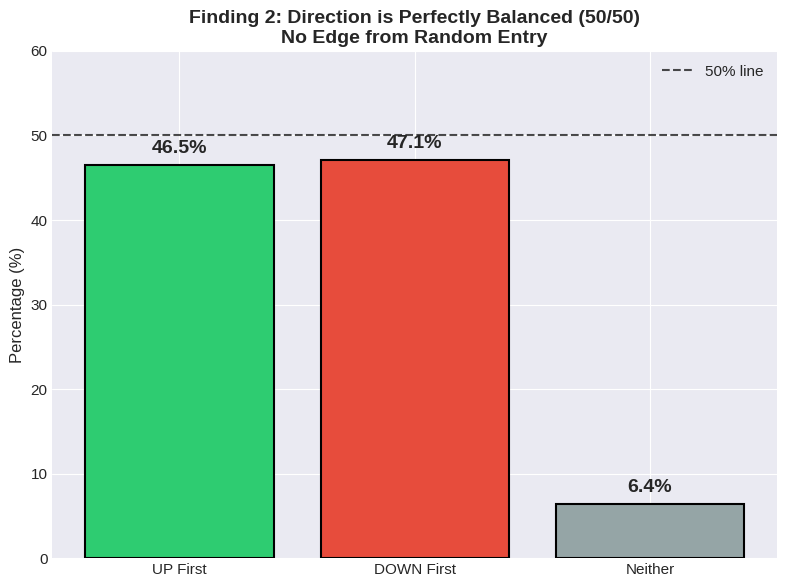
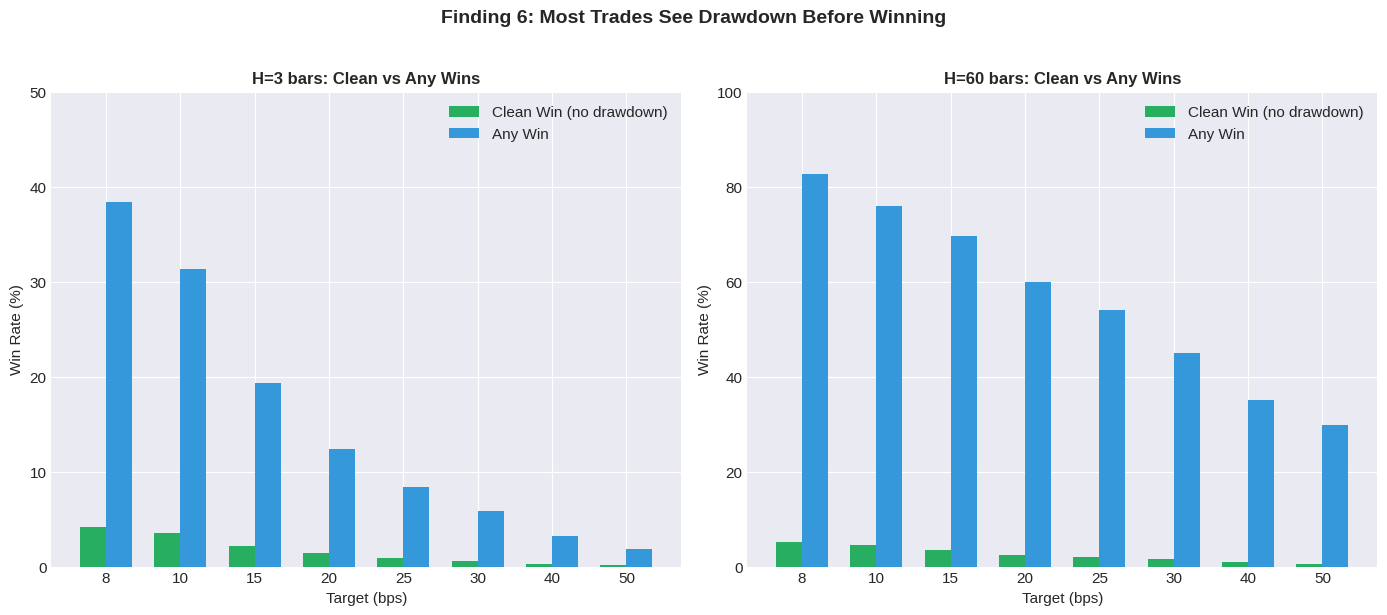
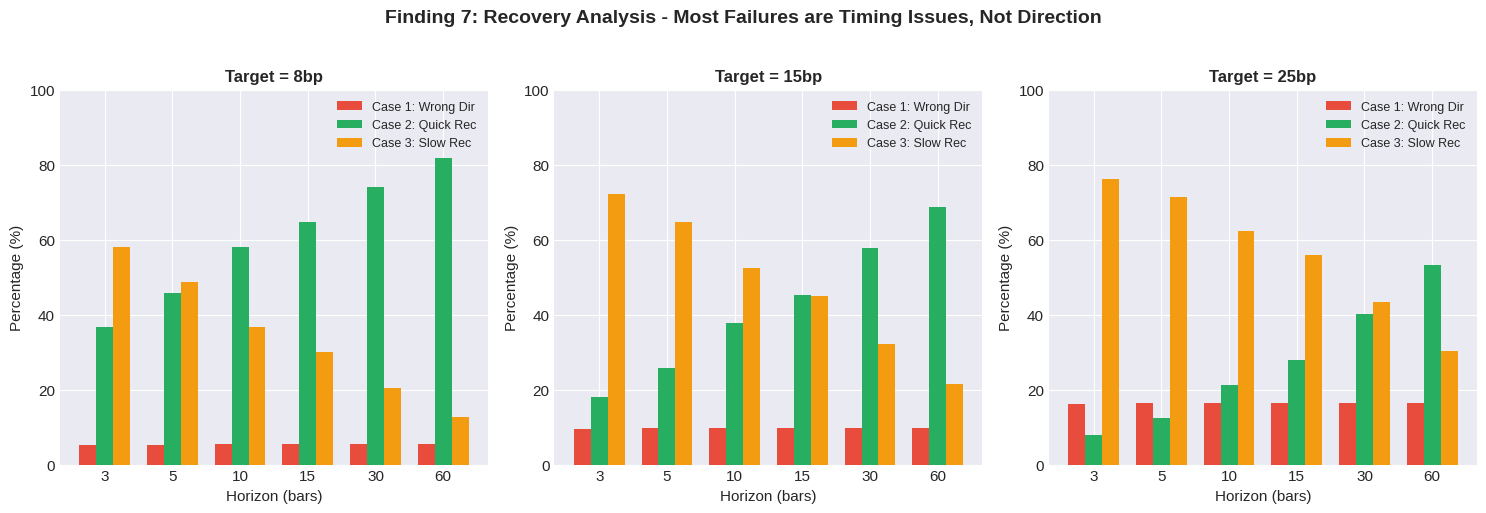
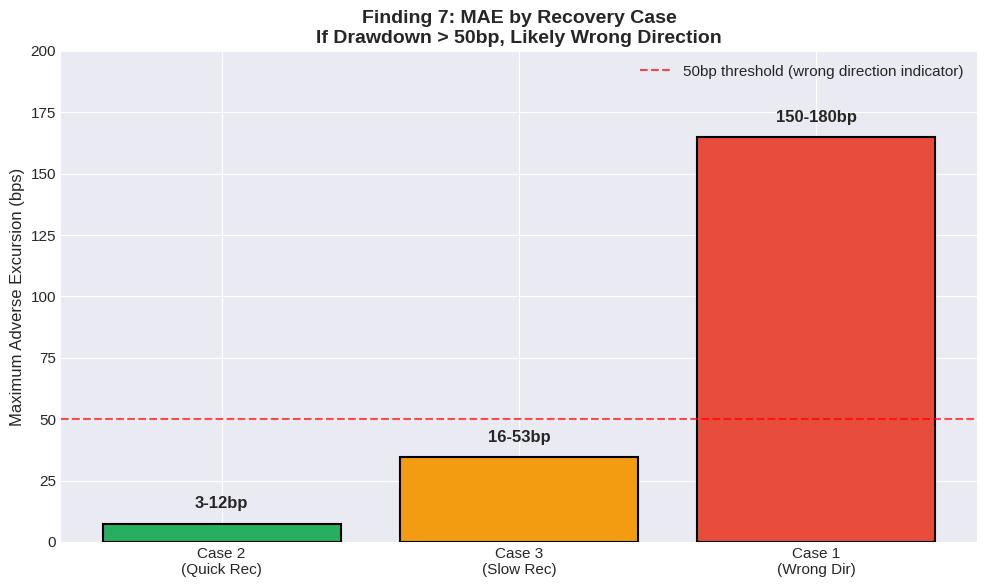
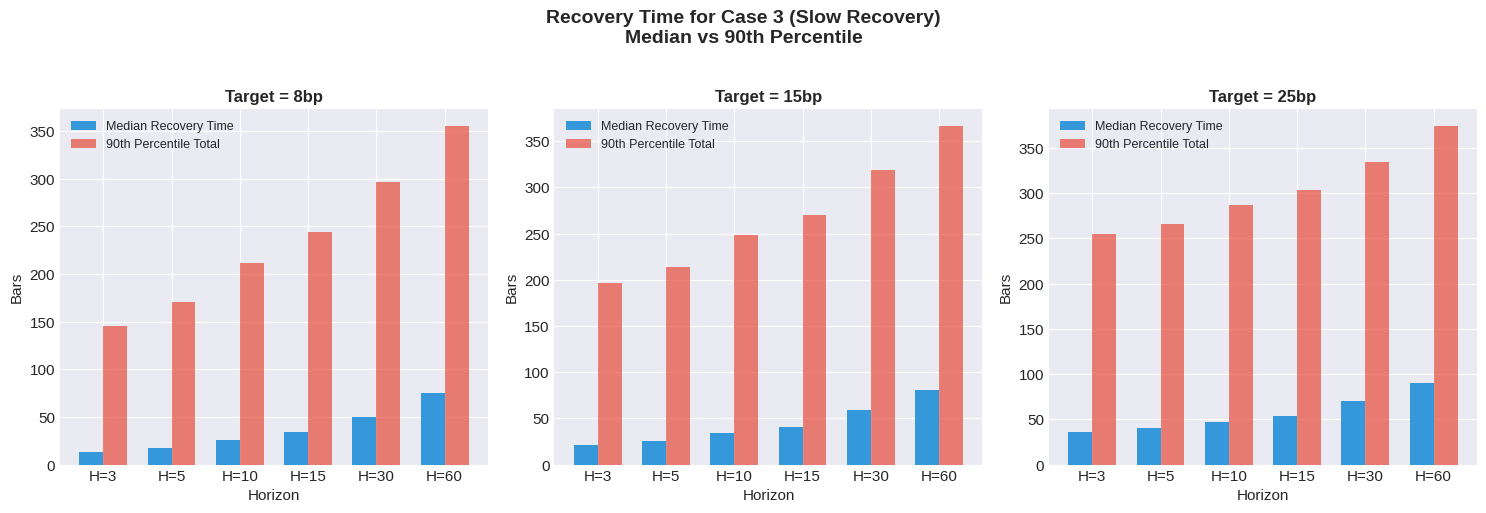
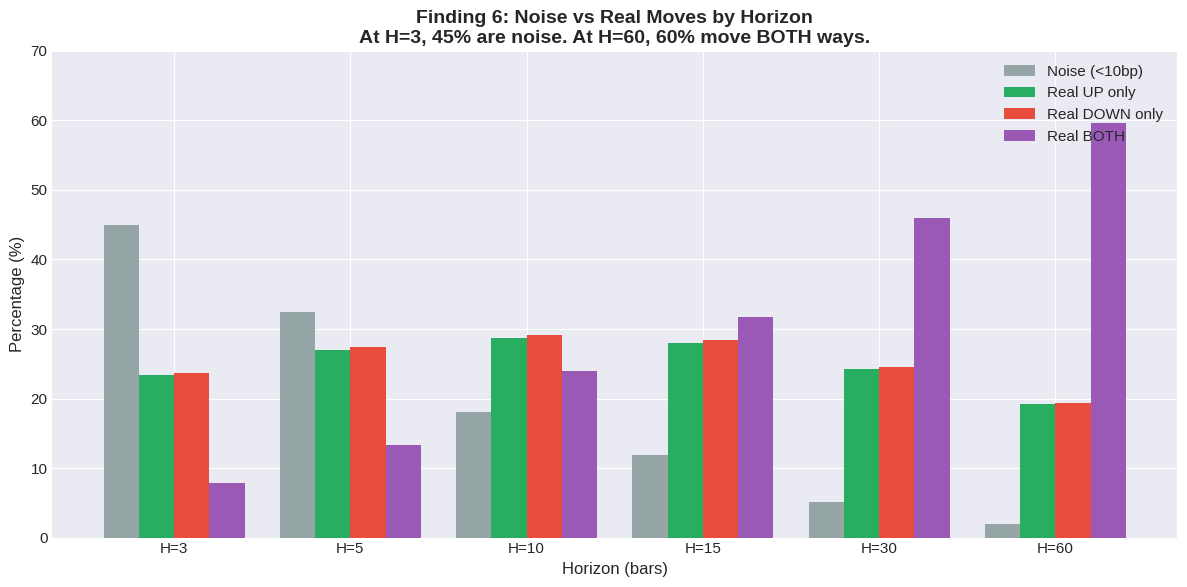
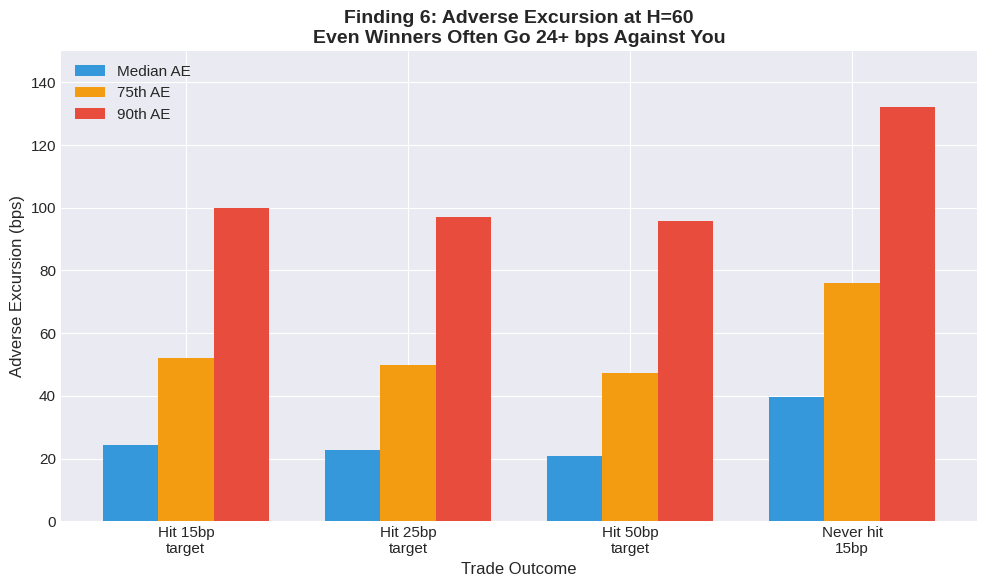
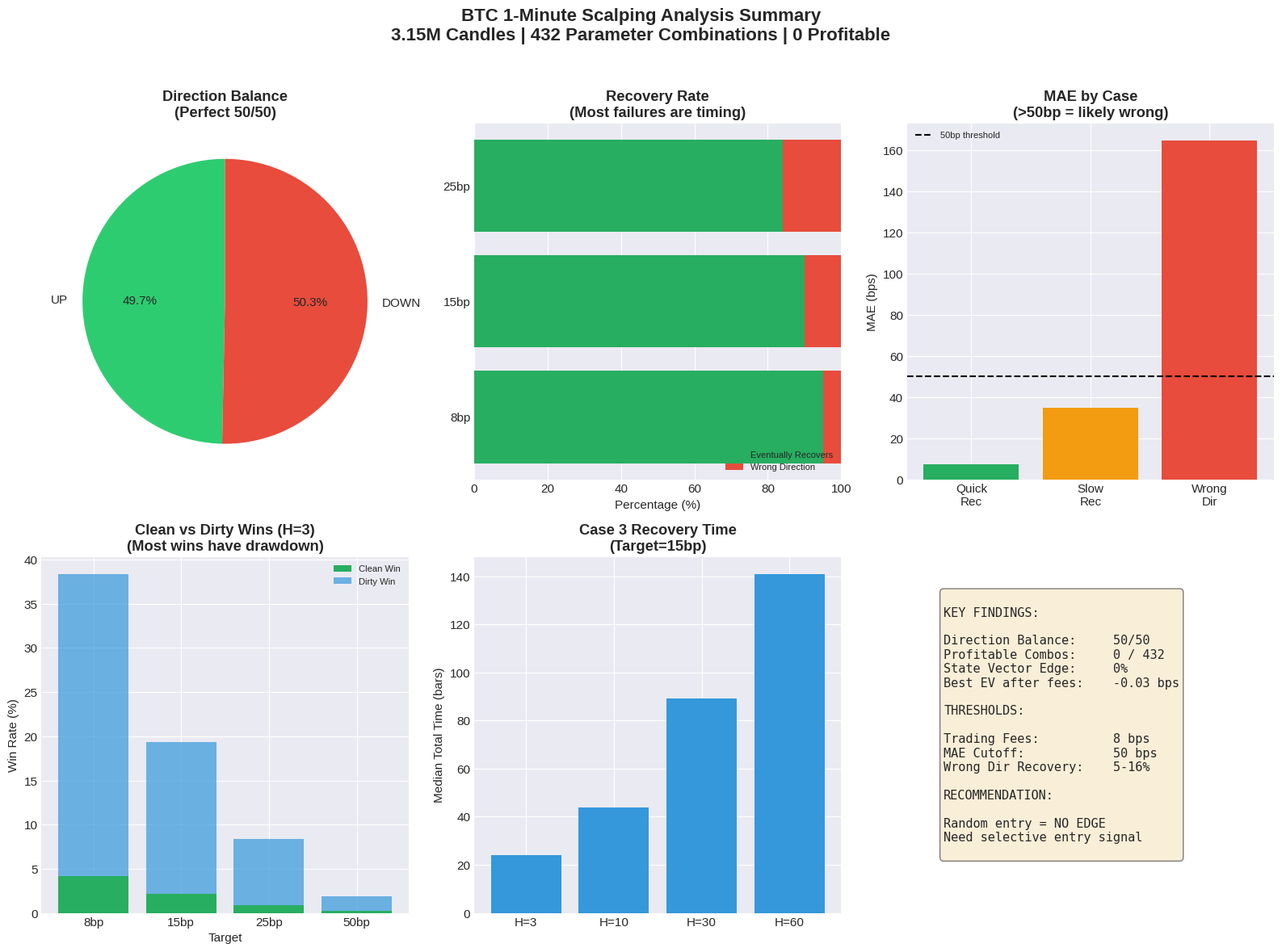
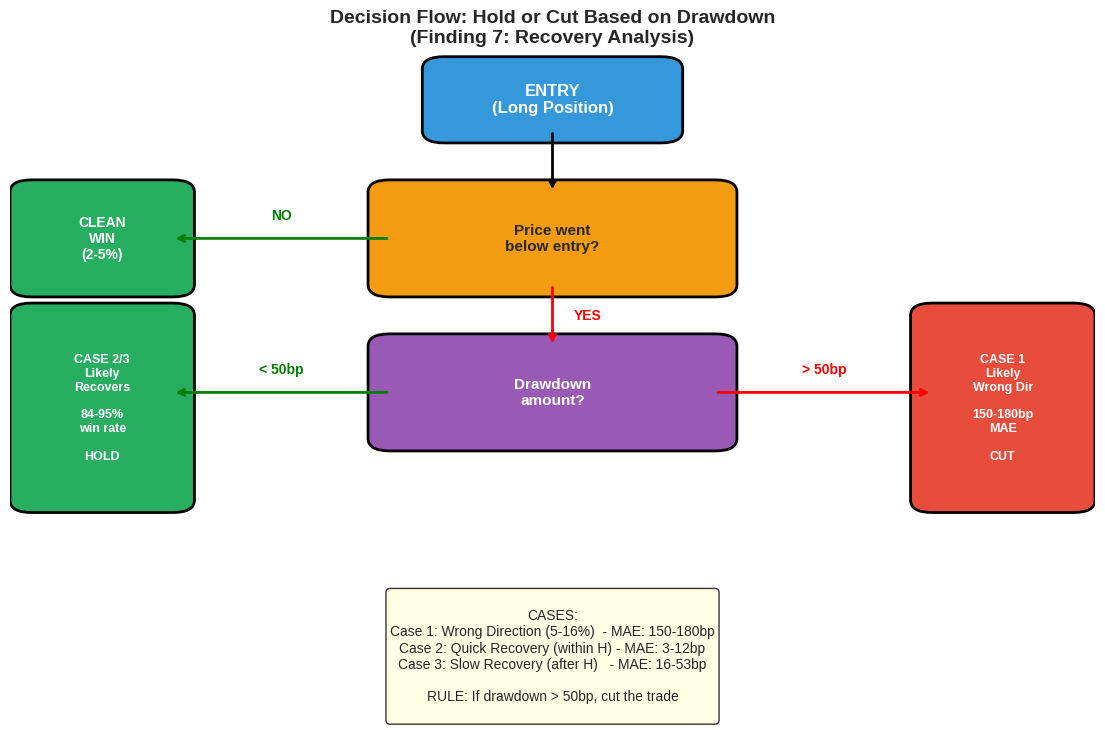

The script that saved these images, in order:
"""
Visualization of BTC 1-Minute Trading Analysis Findings

Run: .venv/Scripts/python.exe visualize_analysis.py

Generates comprehensive visualizations of all key findings.
"""

import matplotlib.pyplot as plt
import numpy as np
import pandas as pd
from pathlib import Path

# Create output directory
output_dir = Path("visualizations")
output_dir.mkdir(exist_ok=True)

# Set style
plt.style.use('seaborn-v0_8-darkgrid')
plt.rcParams['figure.figsize'] = (12, 8)
plt.rcParams['font.size'] = 11

# =============================================================================
# FIGURE 1: Direction Balance (50/50)
# =============================================================================
fig, ax = plt.subplots(figsize=(8, 6))

directions = ['UP First', 'DOWN First', 'Neither']
percentages = [46.5, 47.1, 6.4]
colors = ['#2ecc71', '#e74c3c', '#95a5a6']

bars = ax.bar(directions, percentages, color=colors, edgecolor='black', linewidth=1.5)
ax.axhline(y=50, color='black', linestyle='--', alpha=0.7, label='50% line')

for bar, pct in zip(bars, percentages):
    ax.text(bar.get_x() + bar.get_width()/2, bar.get_height() + 1,
            f'{pct}%', ha='center', va='bottom', fontsize=14, fontweight='bold')

ax.set_ylabel('Percentage (%)', fontsize=12)
ax.set_title('Finding 2: Direction is Perfectly Balanced (50/50)\nNo Edge from Random Entry', fontsize=14, fontweight='bold')
ax.set_ylim(0, 60)
ax.legend()

plt.tight_layout()
plt.savefig(output_dir / '1_direction_balance.png', dpi=150, bbox_inches='tight')
plt.close()
print("Saved: 1_direction_balance.png")

# =============================================================================
# FIGURE 2: Clean Wins vs Any Wins by Target
# =============================================================================
fig, axes = plt.subplots(1, 2, figsize=(14, 6))

targets = [8, 10, 15, 20, 25, 30, 40, 50]

# H=3 data
clean_h3 = [4.2, 3.5, 2.2, 1.4, 0.9, 0.6, 0.3, 0.2]
any_h3 = [38.4, 31.3, 19.3, 12.4, 8.4, 5.9, 3.2, 1.9]

# H=60 data
clean_h60 = [5.2, 4.5, 3.4, 2.5, 2.1, 1.6, 1.0, 0.6]  # Interpolated some values
any_h60 = [82.7, 76.0, 69.6, 60.0, 54.0, 45.0, 35.0, 29.9]

x = np.arange(len(targets))
width = 0.35

# H=3
ax = axes[0]
bars1 = ax.bar(x - width/2, clean_h3, width, label='Clean Win (no drawdown)', color='#27ae60')
bars2 = ax.bar(x + width/2, any_h3, width, label='Any Win', color='#3498db')
ax.set_xlabel('Target (bps)')
ax.set_ylabel('Win Rate (%)')
ax.set_title('H=3 bars: Clean vs Any Wins', fontsize=12, fontweight='bold')
ax.set_xticks(x)
ax.set_xticklabels(targets)
ax.legend()
ax.set_ylim(0, 50)

# H=60
ax = axes[1]
bars1 = ax.bar(x - width/2, clean_h60, width, label='Clean Win (no drawdown)', color='#27ae60')
bars2 = ax.bar(x + width/2, any_h60, width, label='Any Win', color='#3498db')
ax.set_xlabel('Target (bps)')
ax.set_ylabel('Win Rate (%)')
ax.set_title('H=60 bars: Clean vs Any Wins', fontsize=12, fontweight='bold')
ax.set_xticks(x)
ax.set_xticklabels(targets)
ax.legend()
ax.set_ylim(0, 100)

fig.suptitle('Finding 6: Most Trades See Drawdown Before Winning', fontsize=14, fontweight='bold', y=1.02)
plt.tight_layout()
plt.savefig(output_dir / '2_clean_vs_any_wins.png', dpi=150, bbox_inches='tight')
plt.close()
print("Saved: 2_clean_vs_any_wins.png")

# =============================================================================
# FIGURE 3: 3-Case Recovery Analysis
# =============================================================================
fig, axes = plt.subplots(1, 3, figsize=(15, 5))

horizons = [3, 5, 10, 15, 30, 60]

# Target 8bp data
case1_8 = [5.3, 5.3, 5.4, 5.4, 5.4, 5.4]
case2_8 = [36.7, 45.9, 58.0, 64.6, 74.2, 81.8]
case3_8 = [58.0, 48.7, 36.6, 30.0, 20.4, 12.7]

# Target 15bp data
case1_15 = [9.6, 9.7, 9.8, 9.8, 9.8, 9.8]
case2_15 = [18.1, 25.7, 37.7, 45.3, 57.9, 68.7]
case3_15 = [72.2, 64.6, 52.5, 44.9, 32.3, 21.5]

# Target 25bp data
case1_25 = [16.2, 16.3, 16.3, 16.4, 16.4, 16.5]
case2_25 = [7.8, 12.4, 21.3, 27.8, 40.3, 53.2]
case3_25 = [76.1, 71.4, 62.4, 55.8, 43.3, 30.4]

colors = ['#e74c3c', '#27ae60', '#f39c12']

for ax, (c1, c2, c3, target) in zip(axes,
                                     [(case1_8, case2_8, case3_8, '8bp'),
                                      (case1_15, case2_15, case3_15, '15bp'),
                                      (case1_25, case2_25, case3_25, '25bp')]):
    x = np.arange(len(horizons))
    width = 0.25

    ax.bar(x - width, c1, width, label='Case 1: Wrong Dir', color=colors[0])
    ax.bar(x, c2, width, label='Case 2: Quick Rec', color=colors[1])
    ax.bar(x + width, c3, width, label='Case 3: Slow Rec', color=colors[2])

    ax.set_xlabel('Horizon (bars)')
    ax.set_ylabel('Percentage (%)')
    ax.set_title(f'Target = {target}', fontsize=12, fontweight='bold')
    ax.set_xticks(x)
    ax.set_xticklabels(horizons)
    ax.legend(loc='upper right', fontsize=9)
    ax.set_ylim(0, 100)

fig.suptitle('Finding 7: Recovery Analysis - Most Failures are Timing Issues, Not Direction',
             fontsize=14, fontweight='bold', y=1.02)
plt.tight_layout()
plt.savefig(output_dir / '3_recovery_cases.png', dpi=150, bbox_inches='tight')
plt.close()
print("Saved: 3_recovery_cases.png")

# =============================================================================
# FIGURE 4: MAE by Case
# =============================================================================
fig, ax = plt.subplots(figsize=(10, 6))

cases = ['Case 2\n(Quick Rec)', 'Case 3\n(Slow Rec)', 'Case 1\n(Wrong Dir)']
mae_ranges = [7.5, 34.5, 165]  # Midpoints of ranges
mae_errors = [[7.5-3, 34.5-16, 165-150], [12-7.5, 53-34.5, 180-165]]  # Error bars

colors = ['#27ae60', '#f39c12', '#e74c3c']
bars = ax.bar(cases, mae_ranges, color=colors, edgecolor='black', linewidth=1.5)

# Add value labels
labels = ['3-12bp', '16-53bp', '150-180bp']
for bar, label in zip(bars, labels):
    ax.text(bar.get_x() + bar.get_width()/2, bar.get_height() + 5,
            label, ha='center', va='bottom', fontsize=12, fontweight='bold')

ax.axhline(y=50, color='red', linestyle='--', alpha=0.7, label='50bp threshold (wrong direction indicator)')
ax.set_ylabel('Maximum Adverse Excursion (bps)', fontsize=12)
ax.set_title('Finding 7: MAE by Recovery Case\nIf Drawdown > 50bp, Likely Wrong Direction',
             fontsize=14, fontweight='bold')
ax.set_ylim(0, 200)
ax.legend()

plt.tight_layout()
plt.savefig(output_dir / '4_mae_by_case.png', dpi=150, bbox_inches='tight')
plt.close()
print("Saved: 4_mae_by_case.png")

# =============================================================================
# FIGURE 5: Recovery Time Distribution
# =============================================================================
fig, axes = plt.subplots(1, 3, figsize=(15, 5))

targets_recovery = ['8bp', '15bp', '25bp']
horizons_labels = ['H=3', 'H=5', 'H=10', 'H=15', 'H=30', 'H=60']

# Median recovery time (bars after H)
recovery_8bp = [13, 17, 26, 34, 50, 75]
recovery_15bp = [21, 25, 34, 41, 59, 81]
recovery_25bp = [36, 40, 47, 54, 70, 90]

# 90th percentile total time from entry
total_90_8bp = [145, 171, 212, 244, 297, 355]
total_90_15bp = [196, 214, 248, 270, 319, 366]
total_90_25bp = [255, 266, 287, 304, 335, 374]

colors_gradient = plt.cm.Blues(np.linspace(0.3, 0.9, 6))

for ax, (med, p90, target) in zip(axes,
                                   [(recovery_8bp, total_90_8bp, '8bp'),
                                    (recovery_15bp, total_90_15bp, '15bp'),
                                    (recovery_25bp, total_90_25bp, '25bp')]):
    x = np.arange(len(horizons_labels))
    width = 0.35

    bars1 = ax.bar(x - width/2, med, width, label='Median Recovery Time', color='#3498db')
    bars2 = ax.bar(x + width/2, p90, width, label='90th Percentile Total', color='#e74c3c', alpha=0.7)

    ax.set_xlabel('Horizon')
    ax.set_ylabel('Bars')
    ax.set_title(f'Target = {target}', fontsize=12, fontweight='bold')
    ax.set_xticks(x)
    ax.set_xticklabels(horizons_labels)
    ax.legend(loc='upper left', fontsize=9)

fig.suptitle('Recovery Time for Case 3 (Slow Recovery)\nMedian vs 90th Percentile',
             fontsize=14, fontweight='bold', y=1.02)
plt.tight_layout()
plt.savefig(output_dir / '5_recovery_time.png', dpi=150, bbox_inches='tight')
plt.close()
print("Saved: 5_recovery_time.png")

# =============================================================================
# FIGURE 6: Noise vs Real Moves
# =============================================================================
fig, ax = plt.subplots(figsize=(12, 6))

horizons = [3, 5, 10, 15, 30, 60]
noise = [45.0, 32.4, 18.1, 11.9, 5.1, 1.9]
real_up = [23.4, 27.0, 28.7, 28.0, 24.3, 19.2]
real_down = [23.7, 27.4, 29.2, 28.4, 24.6, 19.3]
real_both = [7.8, 13.3, 24.0, 31.7, 46.0, 59.6]

x = np.arange(len(horizons))
width = 0.2

ax.bar(x - 1.5*width, noise, width, label='Noise (<10bp)', color='#95a5a6')
ax.bar(x - 0.5*width, real_up, width, label='Real UP only', color='#27ae60')
ax.bar(x + 0.5*width, real_down, width, label='Real DOWN only', color='#e74c3c')
ax.bar(x + 1.5*width, real_both, width, label='Real BOTH', color='#9b59b6')

ax.set_xlabel('Horizon (bars)', fontsize=12)
ax.set_ylabel('Percentage (%)', fontsize=12)
ax.set_title('Finding 6: Noise vs Real Moves by Horizon\nAt H=3, 45% are noise. At H=60, 60% move BOTH ways.',
             fontsize=14, fontweight='bold')
ax.set_xticks(x)
ax.set_xticklabels([f'H={h}' for h in horizons])
ax.legend(loc='upper right')
ax.set_ylim(0, 70)

plt.tight_layout()
plt.savefig(output_dir / '6_noise_vs_real.png', dpi=150, bbox_inches='tight')
plt.close()
print("Saved: 6_noise_vs_real.png")

# =============================================================================
# FIGURE 7: Adverse Excursion Distribution (H=60)
# =============================================================================
fig, ax = plt.subplots(figsize=(10, 6))

outcomes = ['Hit 15bp\ntarget', 'Hit 25bp\ntarget', 'Hit 50bp\ntarget', 'Never hit\n15bp']
median_ae = [24.3, 22.7, 20.8, 39.8]
p75_ae = [52.1, 49.8, 47.2, 76.0]
p90_ae = [99.8, 97.2, 95.8, 132.2]

x = np.arange(len(outcomes))
width = 0.25

bars1 = ax.bar(x - width, median_ae, width, label='Median AE', color='#3498db')
bars2 = ax.bar(x, p75_ae, width, label='75th AE', color='#f39c12')
bars3 = ax.bar(x + width, p90_ae, width, label='90th AE', color='#e74c3c')

ax.set_xlabel('Trade Outcome', fontsize=12)
ax.set_ylabel('Adverse Excursion (bps)', fontsize=12)
ax.set_title('Finding 6: Adverse Excursion at H=60\nEven Winners Often Go 24+ bps Against You',
             fontsize=14, fontweight='bold')
ax.set_xticks(x)
ax.set_xticklabels(outcomes)
ax.legend()
ax.set_ylim(0, 150)

plt.tight_layout()
plt.savefig(output_dir / '7_adverse_excursion.png', dpi=150, bbox_inches='tight')
plt.close()
print("Saved: 7_adverse_excursion.png")

# =============================================================================
# FIGURE 8: Summary Dashboard
# =============================================================================
fig = plt.figure(figsize=(16, 12))

# Title
fig.suptitle('BTC 1-Minute Scalping Analysis Summary\n3.15M Candles | 432 Parameter Combinations | 0 Profitable',
             fontsize=16, fontweight='bold', y=0.98)

# Subplot 1: Direction Balance
ax1 = fig.add_subplot(2, 3, 1)
directions = ['UP', 'DOWN']
vals = [46.5, 47.1]
colors = ['#2ecc71', '#e74c3c']
ax1.pie(vals, labels=directions, colors=colors, autopct='%1.1f%%', startangle=90)
ax1.set_title('Direction Balance\n(Perfect 50/50)', fontweight='bold')

# Subplot 2: Recovery Rate by Target
ax2 = fig.add_subplot(2, 3, 2)
targets = ['8bp', '15bp', '25bp']
wrong_dir = [5, 10, 16]
recover = [95, 90, 84]
x = np.arange(len(targets))
ax2.barh(x, recover, color='#27ae60', label='Eventually Recovers')
ax2.barh(x, wrong_dir, left=recover, color='#e74c3c', label='Wrong Direction')
ax2.set_yticks(x)
ax2.set_yticklabels(targets)
ax2.set_xlabel('Percentage (%)')
ax2.set_title('Recovery Rate\n(Most failures are timing)', fontweight='bold')
ax2.legend(loc='lower right', fontsize=8)
ax2.set_xlim(0, 100)

# Subplot 3: MAE Threshold
ax3 = fig.add_subplot(2, 3, 3)
cases = ['Quick\nRec', 'Slow\nRec', 'Wrong\nDir']
mae_vals = [7.5, 35, 165]
colors = ['#27ae60', '#f39c12', '#e74c3c']
ax3.bar(cases, mae_vals, color=colors)
ax3.axhline(y=50, color='black', linestyle='--', label='50bp threshold')
ax3.set_ylabel('MAE (bps)')
ax3.set_title('MAE by Case\n(>50bp = likely wrong)', fontweight='bold')
ax3.legend(fontsize=8)

# Subplot 4: Clean Win Rate
ax4 = fig.add_subplot(2, 3, 4)
targets = ['8bp', '15bp', '25bp', '50bp']
clean_rates = [4.2, 2.2, 0.9, 0.2]
dirty_rates = [34.2, 17.1, 7.5, 1.7]  # any_win - clean_win
ax4.bar(targets, clean_rates, label='Clean Win', color='#27ae60')
ax4.bar(targets, dirty_rates, bottom=clean_rates, label='Dirty Win', color='#3498db', alpha=0.7)
ax4.set_xlabel('Target')
ax4.set_ylabel('Win Rate (%)')
ax4.set_title('Clean vs Dirty Wins (H=3)\n(Most wins have drawdown)', fontweight='bold')
ax4.legend(fontsize=8)

# Subplot 5: Recovery Time
ax5 = fig.add_subplot(2, 3, 5)
horizons = ['H=3', 'H=10', 'H=30', 'H=60']
med_time = [24, 44, 89, 141]  # Target 15bp
ax5.bar(horizons, med_time, color='#3498db')
ax5.set_ylabel('Median Total Time (bars)')
ax5.set_title('Case 3 Recovery Time\n(Target=15bp)', fontweight='bold')

# Subplot 6: Key Numbers
ax6 = fig.add_subplot(2, 3, 6)
ax6.axis('off')
key_stats = """
KEY FINDINGS:

Direction Balance:     50/50
Profitable Combos:     0 / 432
State Vector Edge:     0%
Best EV after fees:    -0.03 bps

THRESHOLDS:

Trading Fees:          8 bps
MAE Cutoff:            50 bps
Wrong Dir Recovery:    5-16%

RECOMMENDATION:

Random entry = NO EDGE
Need selective entry signal
"""
ax6.text(0.1, 0.9, key_stats, transform=ax6.transAxes, fontsize=11,
         verticalalignment='top', fontfamily='monospace',
         bbox=dict(boxstyle='round', facecolor='wheat', alpha=0.5))

plt.tight_layout(rect=[0, 0, 1, 0.96])
plt.savefig(output_dir / '8_summary_dashboard.png', dpi=150, bbox_inches='tight')
plt.close()
print("Saved: 8_summary_dashboard.png")

# =============================================================================
# FIGURE 9: Recovery Flow Diagram
# =============================================================================
fig, ax = plt.subplots(figsize=(14, 8))
ax.axis('off')

# Draw flowchart style visualization
from matplotlib.patches import FancyBboxPatch, FancyArrowPatch
import matplotlib.patches as mpatches

# Starting box
ax.add_patch(FancyBboxPatch((0.4, 0.85), 0.2, 0.1, boxstyle="round,pad=0.02",
                             facecolor='#3498db', edgecolor='black', linewidth=2))
ax.text(0.5, 0.9, 'ENTRY\n(Long Position)', ha='center', va='center', fontsize=12, fontweight='bold', color='white')

# Arrow down
ax.annotate('', xy=(0.5, 0.75), xytext=(0.5, 0.85),
            arrowprops=dict(arrowstyle='->', color='black', lw=2))

# Decision: Did price go below?
ax.add_patch(FancyBboxPatch((0.35, 0.6), 0.3, 0.15, boxstyle="round,pad=0.02",
                             facecolor='#f39c12', edgecolor='black', linewidth=2))
ax.text(0.5, 0.675, 'Price went\nbelow entry?', ha='center', va='center', fontsize=11, fontweight='bold')

# Clean Win branch (NO)
ax.annotate('', xy=(0.15, 0.675), xytext=(0.35, 0.675),
            arrowprops=dict(arrowstyle='->', color='green', lw=2))
ax.text(0.25, 0.7, 'NO', ha='center', va='bottom', fontsize=10, color='green', fontweight='bold')

ax.add_patch(FancyBboxPatch((0.02, 0.6), 0.13, 0.15, boxstyle="round,pad=0.02",
                             facecolor='#27ae60', edgecolor='black', linewidth=2))
ax.text(0.085, 0.675, 'CLEAN\nWIN\n(2-5%)', ha='center', va='center', fontsize=10, fontweight='bold', color='white')

# YES branch
ax.annotate('', xy=(0.5, 0.5), xytext=(0.5, 0.6),
            arrowprops=dict(arrowstyle='->', color='red', lw=2))
ax.text(0.52, 0.55, 'YES', ha='left', va='center', fontsize=10, color='red', fontweight='bold')

# How much drawdown?
ax.add_patch(FancyBboxPatch((0.35, 0.35), 0.3, 0.15, boxstyle="round,pad=0.02",
                             facecolor='#9b59b6', edgecolor='black', linewidth=2))
ax.text(0.5, 0.425, 'Drawdown\namount?', ha='center', va='center', fontsize=11, fontweight='bold', color='white')

# < 50bp branch (left)
ax.annotate('', xy=(0.15, 0.425), xytext=(0.35, 0.425),
            arrowprops=dict(arrowstyle='->', color='green', lw=2))
ax.text(0.25, 0.45, '< 50bp', ha='center', va='bottom', fontsize=10, color='green', fontweight='bold')

# Case 2 & 3 box
ax.add_patch(FancyBboxPatch((0.02, 0.25), 0.13, 0.3, boxstyle="round,pad=0.02",
                             facecolor='#27ae60', edgecolor='black', linewidth=2))
ax.text(0.085, 0.4, 'CASE 2/3\nLikely\nRecovers\n\n84-95%\nwin rate\n\nHOLD',
        ha='center', va='center', fontsize=9, fontweight='bold', color='white')

# > 50bp branch (right)
ax.annotate('', xy=(0.85, 0.425), xytext=(0.65, 0.425),
            arrowprops=dict(arrowstyle='->', color='red', lw=2))
ax.text(0.75, 0.45, '> 50bp', ha='center', va='bottom', fontsize=10, color='red', fontweight='bold')

# Case 1 box
ax.add_patch(FancyBboxPatch((0.85, 0.25), 0.13, 0.3, boxstyle="round,pad=0.02",
                             facecolor='#e74c3c', edgecolor='black', linewidth=2))
ax.text(0.915, 0.4, 'CASE 1\nLikely\nWrong Dir\n\n150-180bp\nMAE\n\nCUT',
        ha='center', va='center', fontsize=9, fontweight='bold', color='white')

# Title
ax.set_title('Decision Flow: Hold or Cut Based on Drawdown\n(Finding 7: Recovery Analysis)',
             fontsize=14, fontweight='bold', y=0.98)

# Legend box
legend_text = """
CASES:
Case 1: Wrong Direction (5-16%)  - MAE: 150-180bp
Case 2: Quick Recovery (within H) - MAE: 3-12bp
Case 3: Slow Recovery (after H)   - MAE: 16-53bp

RULE: If drawdown > 50bp, cut the trade
"""
ax.text(0.5, 0.1, legend_text, ha='center', va='top', fontsize=10,
        bbox=dict(boxstyle='round', facecolor='lightyellow', alpha=0.8))

plt.savefig(output_dir / '9_decision_flow.png', dpi=150, bbox_inches='tight')
plt.close()
print("Saved: 9_decision_flow.png")

# =============================================================================
# COMPLETE
# =============================================================================
print("\n" + "="*60)
print("VISUALIZATION COMPLETE")
print("="*60)
print(f"\nAll visualizations saved to: {output_dir.absolute()}")
print("\nFiles created:")
for f in sorted(output_dir.glob("*.png")):
    print(f"  - {f.name}")
